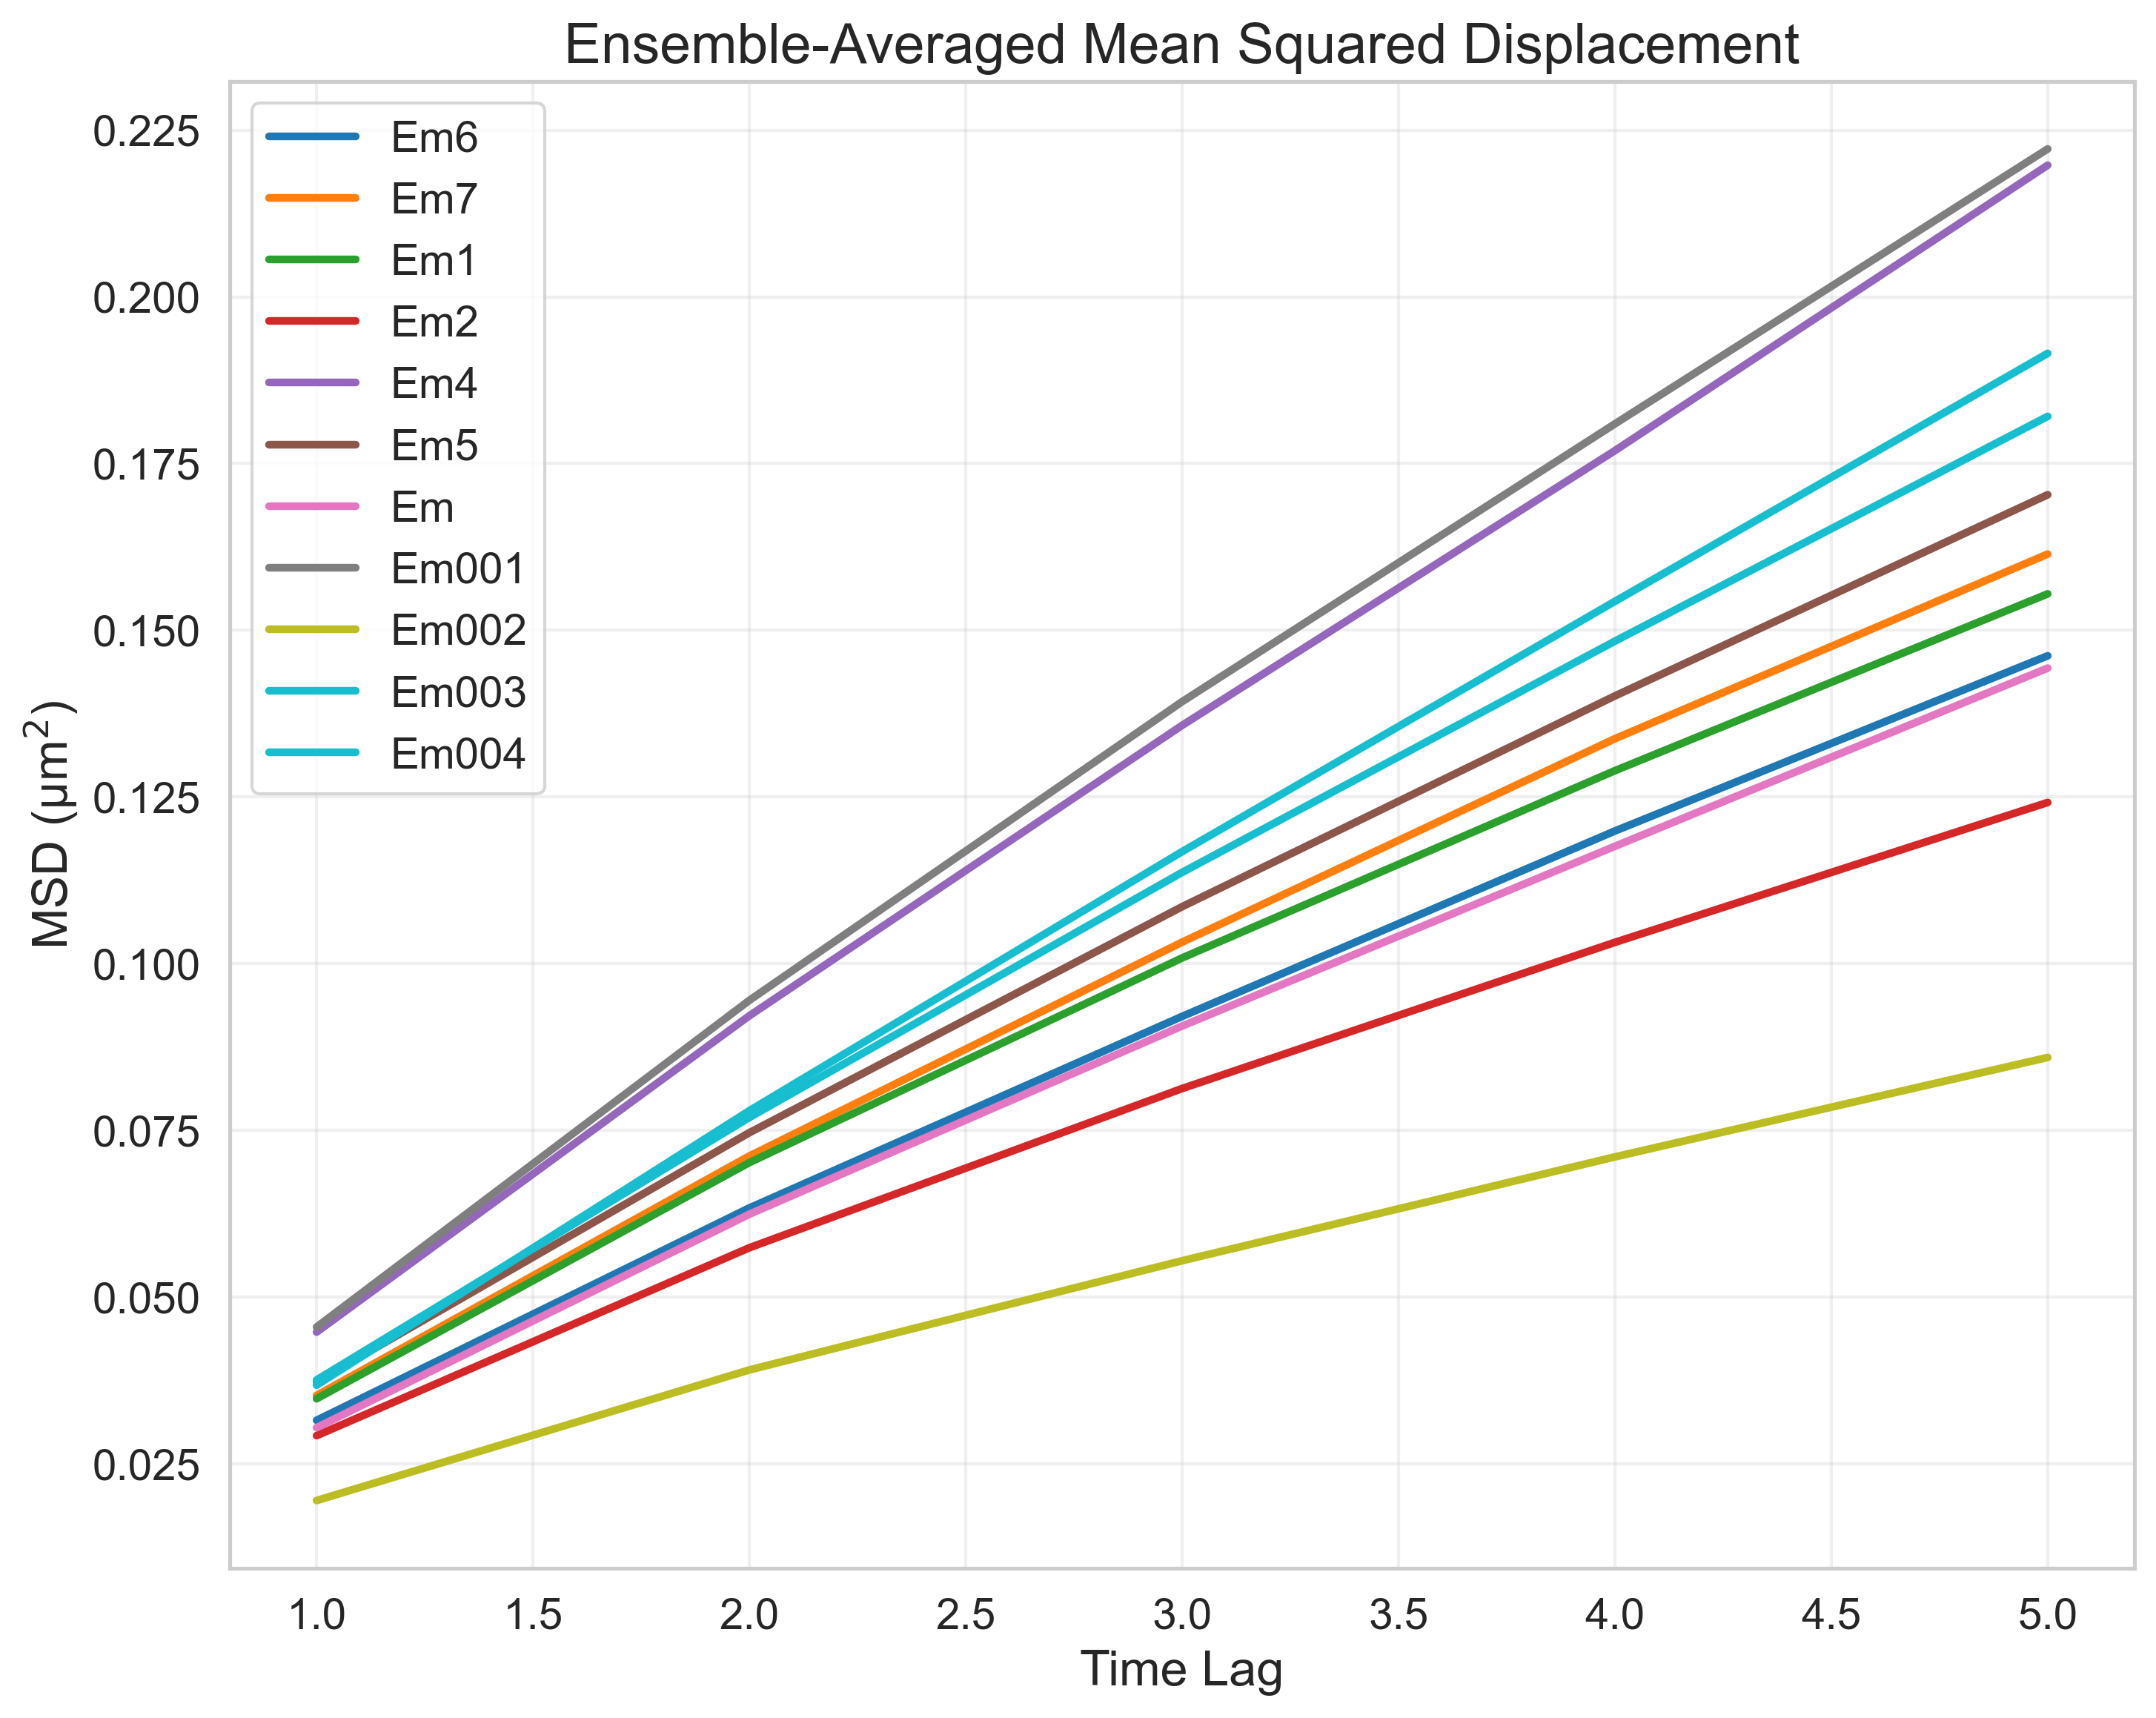

The data file committed next to this chart (first rows):
FileName, TimeLag, MSD
tracked_Traj_Em6.nd2_crop, 1, 0.0315
tracked_Traj_Em6.nd2_crop, 2, 0.06336
tracked_Traj_Em6.nd2_crop, 3, 0.09208
tracked_Traj_Em6.nd2_crop, 4, 0.1199
tracked_Traj_Em6.nd2_crop, 5, 0.1462
tracked_Traj_Em7.nd2_crop, 1, 0.03524
tracked_Traj_Em7.nd2_crop, 2, 0.07115
tracked_Traj_Em7.nd2_crop, 3, 0.1032
tracked_Traj_Em7.nd2_crop, 4, 0.1337
tracked_Traj_Em7.nd2_crop, 5, 0.1614
tracked_Traj_Em1.nd2_crop, 1, 0.03474
tracked_Traj_Em1.nd2_crop, 2, 0.07016
tracked_Traj_Em1.nd2_crop, 3, 0.1009
tracked_Traj_Em1.nd2_crop, 4, 0.1289
tracked_Traj_Em1.nd2_crop, 5, 0.1555
tracked_Traj_Em2.nd2_crop, 1, 0.0292
tracked_Traj_Em2.nd2_crop, 2, 0.05739
tracked_Traj_Em2.nd2_crop, 3, 0.08127
tracked_Traj_Em2.nd2_crop, 4, 0.1032
tracked_Traj_Em2.nd2_crop, 5, 0.1242
tracked_Traj_Em4.nd2_crop, 1, 0.04473
tracked_Traj_Em4.nd2_crop, 2, 0.09218
tracked_Traj_Em4.nd2_crop, 3, 0.1357
tracked_Traj_Em4.nd2_crop, 4, 0.1769
tracked_Traj_Em4.nd2_crop, 5, 0.2197
tracked_Traj_Em5.nd2_crop, 1, 0.03728
tracked_Traj_Em5.nd2_crop, 2, 0.07464
tracked_Traj_Em5.nd2_crop, 3, 0.1085
tracked_Traj_Em5.nd2_crop, 4, 0.1401
tracked_Traj_Em5.nd2_crop, 5, 0.1703
tracked_Traj_Em.nd2_crop, 1, 0.0304
tracked_Traj_Em.nd2_crop, 2, 0.06241
tracked_Traj_Em.nd2_crop, 3, 0.09064
tracked_Traj_Em.nd2_crop, 4, 0.1176
tracked_Traj_Em.nd2_crop, 5, 0.1443
tracked_Traj_Em001.nd2_crop, 1, 0.04549
tracked_Traj_Em001.nd2_crop, 2, 0.09449
tracked_Traj_Em001.nd2_crop, 3, 0.1393
tracked_Traj_Em001.nd2_crop, 4, 0.181
tracked_Traj_Em001.nd2_crop, 5, 0.2222
tracked_Traj_Em002.nd2_crop, 1, 0.01948
tracked_Traj_Em002.nd2_crop, 2, 0.03906
tracked_Traj_Em002.nd2_crop, 3, 0.05544
tracked_Traj_Em002.nd2_crop, 4, 0.07101
tracked_Traj_Em002.nd2_crop, 5, 0.08592
tracked_Traj_Em003.nd2_crop, 1, 0.03756
tracked_Traj_Em003.nd2_crop, 2, 0.07693
tracked_Traj_Em003.nd2_crop, 3, 0.1137
tracked_Traj_Em003.nd2_crop, 4, 0.1484
tracked_Traj_Em003.nd2_crop, 5, 0.1821
tracked_Traj_Em004.nd2_crop, 1, 0.03678
tracked_Traj_Em004.nd2_crop, 2, 0.07794
tracked_Traj_Em004.nd2_crop, 3, 0.1168
tracked_Traj_Em004.nd2_crop, 4, 0.1543
tracked_Traj_Em004.nd2_crop, 5, 0.1915
